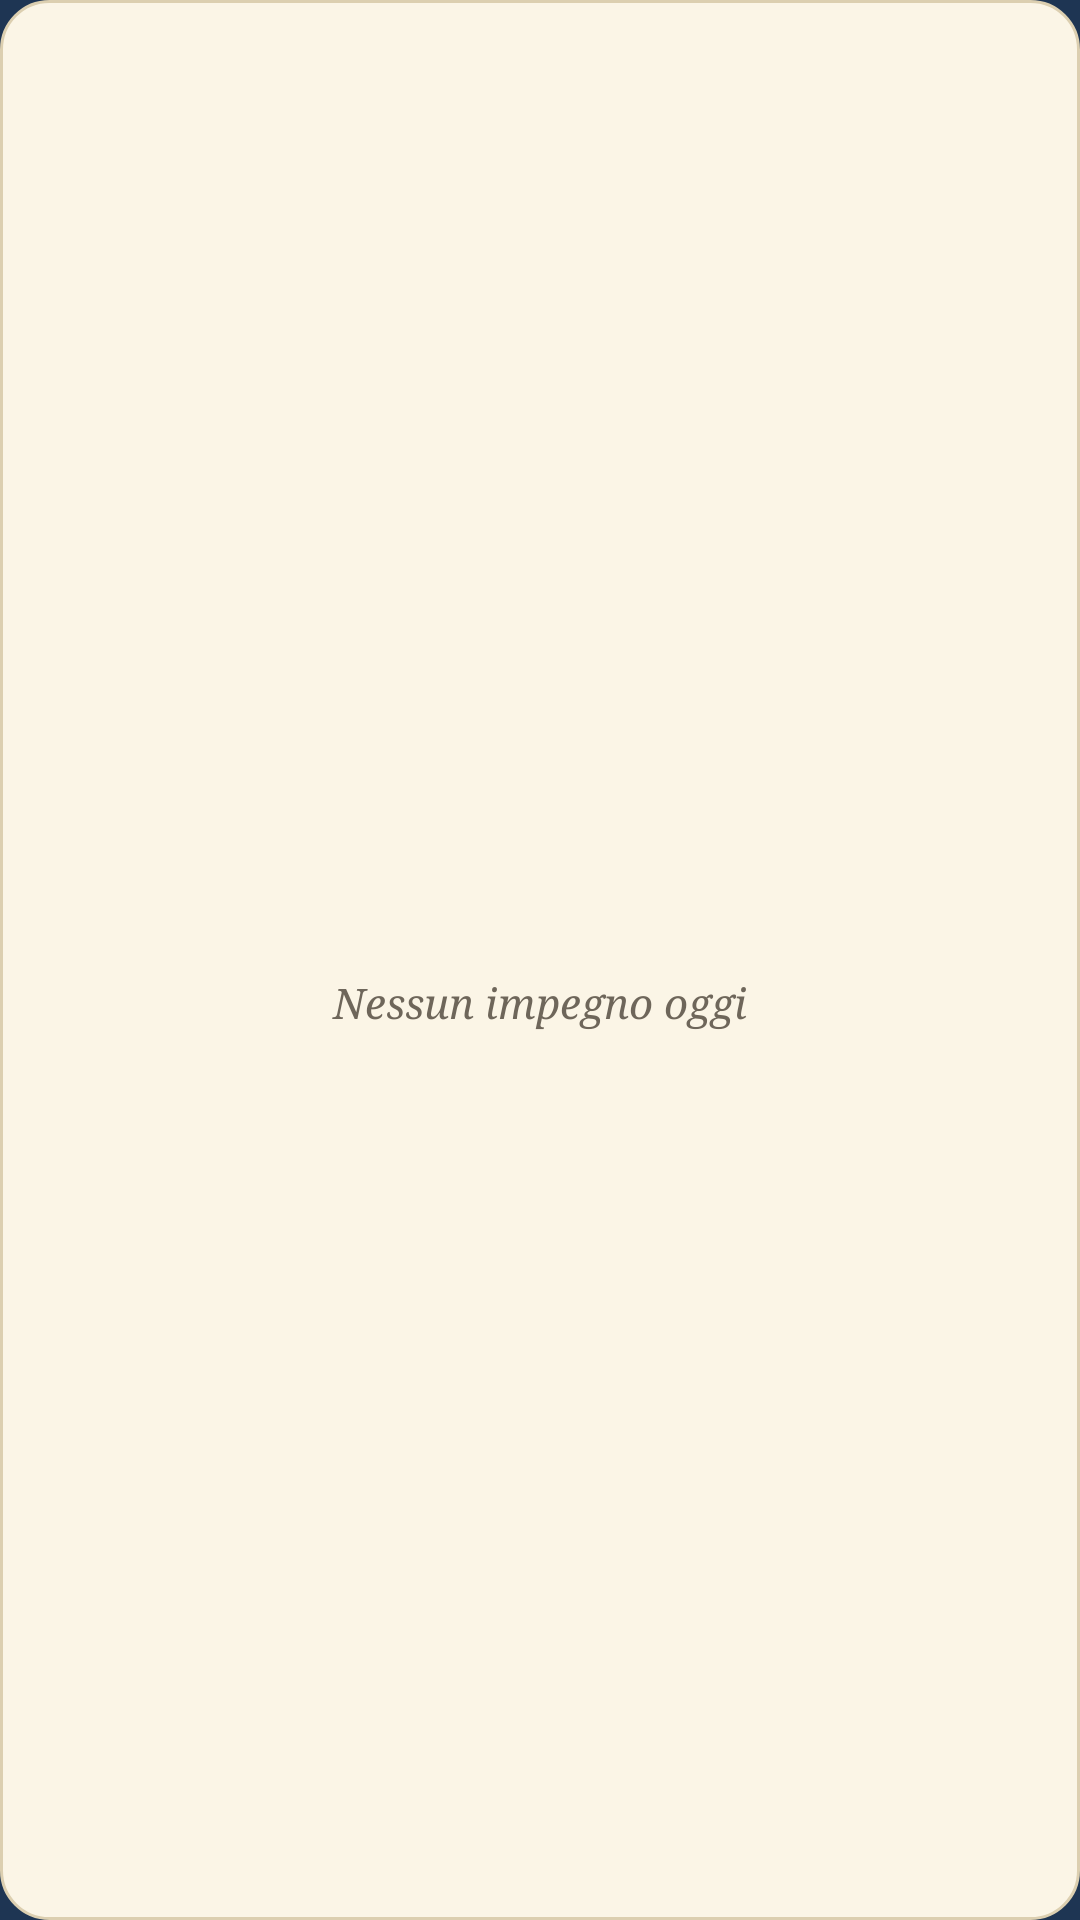

Android layout source for this screen:
<!-- AndroidManifest.xml: application theme Theme.Agenda -->
<!-- res/layout/widget_agenda.xml -->
<?xml version="1.0" encoding="utf-8"?>
<LinearLayout xmlns:android="http://schemas.android.com/apk/res/android"
    android:id="@+id/radice"
    android:layout_width="match_parent"
    android:layout_height="match_parent"
    android:background="@drawable/widget_sfondo"
    android:orientation="vertical"
    android:padding="12dp">

    <TextView
        android:id="@+id/intestazione"
        android:layout_width="match_parent"
        android:layout_height="wrap_content"
        android:ellipsize="end"
        android:fontFamily="serif"
        android:maxLines="1"
        android:paddingBottom="6dp"
        android:textColor="@color/inchiostro"
        android:textSize="16sp"
        android:textStyle="bold" />

    <FrameLayout
        android:layout_width="match_parent"
        android:layout_height="0dp"
        android:layout_weight="1">

        <ListView
            android:id="@+id/lista"
            android:layout_width="match_parent"
            android:layout_height="match_parent"
            android:divider="@null"
            android:dividerHeight="0dp" />

        <TextView
            android:id="@+id/vuoto"
            android:layout_width="match_parent"
            android:layout_height="match_parent"
            android:fontFamily="serif"
            android:gravity="center"
            android:text="@string/widget_vuoto"
            android:textColor="@color/inchiostro_tenue"
            android:textSize="14sp"
            android:textStyle="italic" />
    </FrameLayout>
</LinearLayout>
<!-- resources referenced by this layout -->
<resources>
  <color name="inchiostro">#FF2B2A28</color>
  <color name="inchiostro_tenue">#FF6E665A</color>
  <!-- drawable widget_sfondo (drawable) -->
  <?xml version="1.0" encoding="utf-8"?>
  <shape xmlns:android="http://schemas.android.com/apk/res/android"
      android:shape="rectangle">
      <solid android:color="@color/pagina" />
      <corners android:radius="16dp" />
      <stroke
          android:width="1dp"
          android:color="@color/riga" />
  </shape>
  <string name="widget_vuoto">Nessun impegno oggi</string>
  <style name="Theme.Agenda" parent="android:Theme.Material.Light.NoActionBar">
          <item name="android:windowBackground">@color/copertina</item>
          <item name="android:statusBarColor">@color/copertina</item>
          <item name="android:navigationBarColor">@color/copertina</item>
      </style>
  <color name="pagina">#FFFBF5E6</color>
  <color name="riga">#FFDCCFB0</color>
  <color name="copertina">#FF1E3553</color>
</resources>
